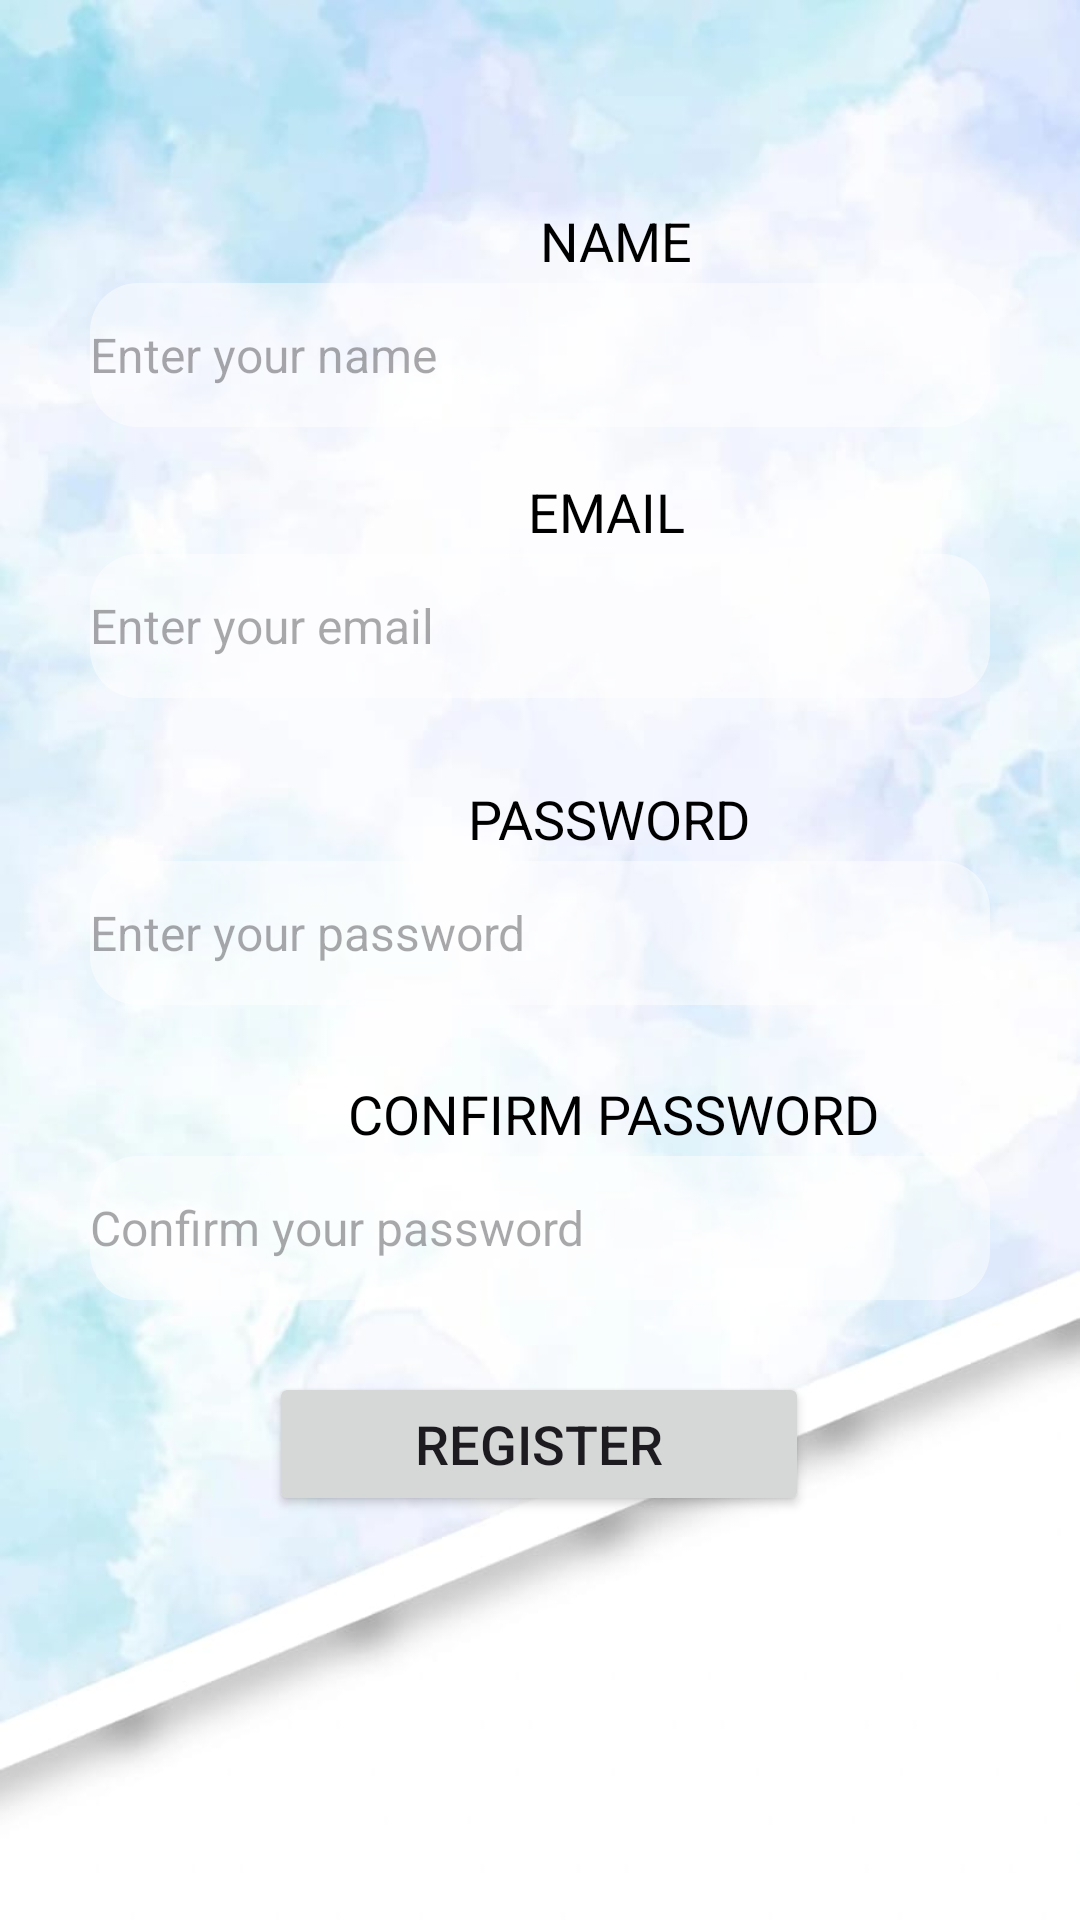

Layout XML and referenced resources for this Android screen:
<!-- AndroidManifest.xml: application theme Theme.MyApplication -->
<!-- res/layout/activity_register.xml -->
<androidx.constraintlayout.widget.ConstraintLayout xmlns:android="http://schemas.android.com/apk/res/android"
    xmlns:app="http://schemas.android.com/apk/res-auto"
    xmlns:tools="http://schemas.android.com/tools"
    android:layout_width="match_parent"
    android:background="@drawable/r_background"
    android:layout_height="match_parent">


    <ImageView
        android:id="@+id/logoImageView"
        android:layout_width="94dp"
        android:layout_height="64dp"
        android:layout_marginTop="3dp"
        android:src="@drawable/login_logo"
        app:layout_constraintEnd_toEndOf="parent"
        app:layout_constraintHorizontal_bias="0.973"
        app:layout_constraintStart_toStartOf="parent"
        app:layout_constraintTop_toTopOf="parent" />

    <TextView
        android:id="@+id/textViewName"
        android:textColor="#000000"

        android:layout_width="wrap_content"
        android:layout_height="wrap_content"
        android:layout_marginStart="180dp"
        android:layout_marginTop="1dp"
        android:text="NAME"
        android:textSize="18sp"
        app:layout_constraintStart_toStartOf="parent"
        app:layout_constraintTop_toBottomOf="@+id/logoImageView" />

    <EditText
        android:id="@+id/editTextName"
        android:layout_width="match_parent"
        android:layout_height="wrap_content"
        android:layout_marginStart="30dp"
        android:layout_marginTop="2dp"
        android:layout_marginEnd="30dp"
        android:background="@drawable/edit_text_bg"
        android:hint="Enter your name"
        android:minHeight="48dp"
        android:textColor="#212FBF"
        android:textSize="16sp"
        app:layout_constraintEnd_toEndOf="parent"
        app:layout_constraintHorizontal_bias="0.0"
        app:layout_constraintStart_toStartOf="parent"
        app:layout_constraintTop_toBottomOf="@+id/textViewName" />

    <TextView
        android:id="@+id/textViewEmail"
        android:textColor="#000000"
        android:layout_width="wrap_content"
        android:layout_height="wrap_content"
        android:layout_marginStart="176dp"
        android:layout_marginTop="16dp"
        android:text="EMAIL"
        android:textSize="18sp"
        app:layout_constraintStart_toStartOf="parent"
        app:layout_constraintTop_toBottomOf="@+id/editTextName" />


    <EditText
        android:id="@+id/editTextEmail"
        android:layout_width="match_parent"
        android:layout_height="wrap_content"
        android:layout_marginStart="30dp"
        android:layout_marginTop="2dp"
        android:layout_marginEnd="30dp"
        android:background="@drawable/edit_text_bg"
        android:hint="Enter your email"
        android:inputType="textEmailAddress"
        android:minHeight="48dp"
        android:textColor="#212FBF"
        android:textSize="16sp"
        app:layout_constraintEnd_toEndOf="parent"
        app:layout_constraintHorizontal_bias="0.0"
        app:layout_constraintStart_toStartOf="parent"
        app:layout_constraintTop_toBottomOf="@+id/textViewEmail" />

    <TextView
        android:id="@+id/textViewPassword"
        android:textColor="#000000"

        android:layout_width="wrap_content"
        android:layout_height="wrap_content"
        android:layout_marginStart="156dp"
        android:layout_marginTop="28dp"
        android:text="PASSWORD"
        android:textSize="18sp"
        app:layout_constraintStart_toStartOf="parent"
        app:layout_constraintTop_toBottomOf="@+id/editTextEmail" />

    <EditText
        android:id="@+id/editTextPassword"
        android:layout_width="match_parent"
        android:layout_height="wrap_content"
        android:layout_marginStart="30dp"
        android:layout_marginEnd="30dp"
        android:layout_marginTop="2dp"
        android:hint="Enter your password"
        android:inputType="textPassword"
        android:background="@drawable/edit_text_bg"
        android:minHeight="48dp"
        android:textColor="#212FBF"
        android:textSize="16sp"
        app:layout_constraintEnd_toEndOf="parent"
        app:layout_constraintStart_toStartOf="parent"
        app:layout_constraintTop_toBottomOf="@+id/textViewPassword" />


    <TextView
        android:id="@+id/textViewConfirmPassword"
        android:textColor="#000000"
        android:layout_width="wrap_content"
        android:layout_height="wrap_content"
        android:layout_marginStart="116dp"
        android:layout_marginTop="24dp"
        android:text="CONFIRM PASSWORD"
        android:textSize="18sp"
        app:layout_constraintStart_toStartOf="parent"
        app:layout_constraintTop_toBottomOf="@+id/editTextPassword" />

    <EditText
        android:id="@+id/editTextConfirmPassword"
        android:layout_width="match_parent"
        android:layout_height="wrap_content"
        android:layout_marginStart="30dp"
        android:layout_marginEnd="30dp"
        android:layout_marginTop="2dp"
        android:hint="Confirm your password"
        android:inputType="textPassword"
        android:background="@drawable/edit_text_bg"
        android:minHeight="48dp"
        android:textColor="#212FBF"
        android:textSize="16sp"
        app:layout_constraintEnd_toEndOf="parent"
        app:layout_constraintStart_toStartOf="parent"
        app:layout_constraintTop_toBottomOf="@+id/textViewConfirmPassword" />

    <ProgressBar
        android:id="@+id/progressBar"
        android:layout_width="wrap_content"
        android:layout_height="wrap_content"
        android:visibility="gone"
        style="@android:style/Widget.ProgressBar.Small"
        app:layout_constraintTop_toBottomOf="@id/buttonRegister"
        app:layout_constraintStart_toStartOf="parent"
        app:layout_constraintEnd_toEndOf="parent"
        android:layout_marginTop="16dp" />

    <Button
        android:id="@+id/buttonRegister"
        android:layout_width="180dp"
        android:layout_height="wrap_content"
        android:layout_marginStart="30dp"
        android:layout_marginTop="24dp"
        android:layout_marginEnd="30dp"
        android:text="REGISTER"
        app:layout_constraintEnd_toEndOf="parent"
        android:textSize="18sp"
        app:layout_constraintHorizontal_bias="0.496"
        app:layout_constraintStart_toStartOf="parent"
        app:layout_constraintTop_toBottomOf="@+id/editTextConfirmPassword" />

    <TextView
        android:id="@+id/welcomeTextView"
        android:layout_width="196dp"
        android:layout_height="50dp"
        android:layout_marginTop="156dp"
        android:text="WELCOME!"
        android:textColor="#000000"
        android:textSize="30sp"
        android:textStyle="bold"
        app:layout_constraintEnd_toEndOf="parent"
        app:layout_constraintHorizontal_bias="0.683"
        app:layout_constraintStart_toStartOf="parent"
        app:layout_constraintTop_toBottomOf="@id/buttonRegister" />

</androidx.constraintlayout.widget.ConstraintLayout>
<!-- resources referenced by this layout -->
<resources>
  <!-- drawable edit_text_bg (drawable) -->
  <shape xmlns:android="http://schemas.android.com/apk/res/android">
      <solid android:color="#80FFFFFF"/>
      <corners android:radius="16dp"/>
  </shape>
  <!-- drawable r_background: jpeg bitmap (drawable, 35792 bytes) -->
  <style name="Theme.MyApplication" parent="Base.Theme.MyApplication" />
  <style name="Base.Theme.MyApplication" parent="Theme.Material3.DayNight.NoActionBar">
          <item name="colorPrimary">@color/default_color</item>
          <item name="colorAccent">@color/default_color</item>
      </style>
  <color name="default_color">#000000</color>
</resources>
